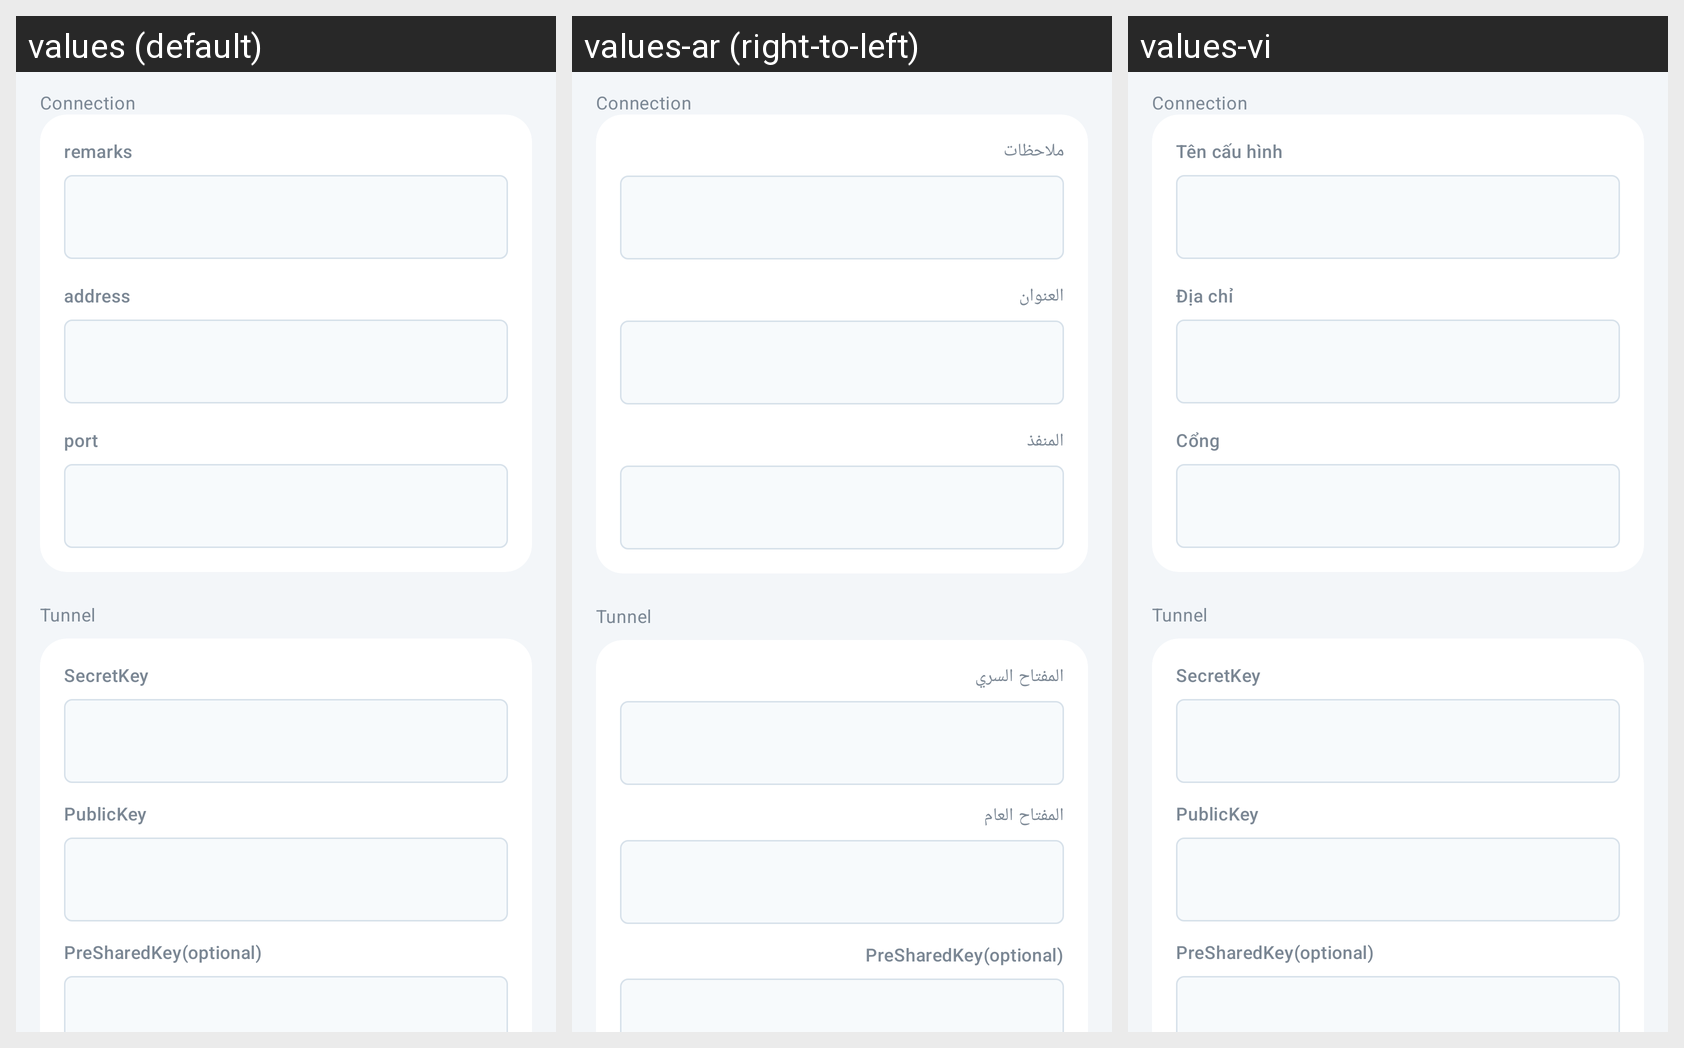

Strings drawn on this Android screen and how each of the app's shown locales translates them:
Android screen res/layout/activity_server_wireguard.xml rendered under 3 locales, left to right: values (default), values-ar (right-to-left), values-vi. Device: Nexus 5 (rendered at 1080×1920; each locale shown at half size, 540×960, under a caption strip naming it); theme AppThemeDayNight.NoActionBar.
Other locales in the repository, not shown: values-bn, values-bqi-rIR, values-fa, values-ru, values-zh-rCN, values-zh-rTW.
Strings drawn on this screen, with the default value and each locale's value (text and hints the layout hard-codes, and strings that could not be matched under every locale, appear in the picture but are not listed):

server_group_connection
  values: Connection
  values-ar: Connection  [not translated; the default value is used]
  values-vi: Connection  [not translated; the default value is used]

server_group_tunnel
  values: Tunnel
  values-ar: Tunnel  [not translated; the default value is used]
  values-vi: Tunnel  [not translated; the default value is used]

server_lab_secret_key
  values: SecretKey
  values-ar: المفتاح السري
  values-vi: SecretKey

server_lab_public_key
  values: PublicKey
  values-ar: المفتاح العام
  values-vi: PublicKey

server_lab_preshared_key
  values: PreSharedKey(optional)
  values-ar: PreSharedKey(optional)
  values-vi: PreSharedKey(optional)

server_lab_remarks
  values: remarks
  values-ar: ملاحظات
  values-vi: Tên cấu hình

server_lab_address3
  values: address
  values-ar: العنوان
  values-vi: Địa chỉ

server_lab_port3
  values: port
  values-ar: المنفذ
  values-vi: Cổng
